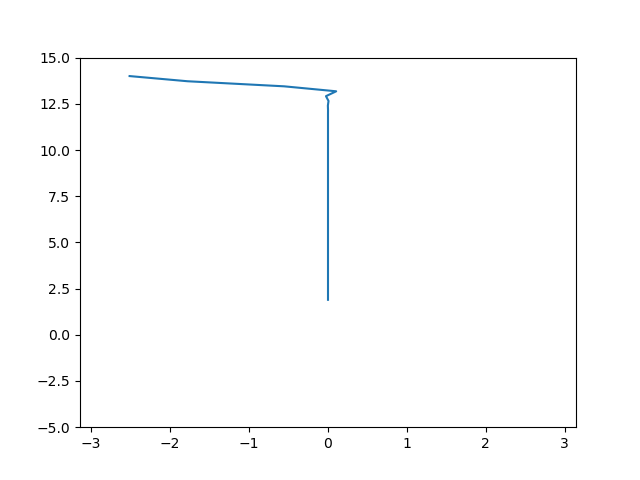

The data file committed next to this chart (first rows):
-2.513, 14.000, 297.127
-1.779, 13.72, 214
-0.555, 13.45, 74.57
0.104, 13.18, 49.3
-0.026, 12.91, 41.79
0.006, 12.65, 35.15
-0.002, 12.4, 28.8
0.000, 12.15, 22.71
-0.000, 11.91, 16.86
0.000, 11.67, 11.25
-0.000, 11.44, 5.851
0.000, 11.21, 0.669
-0.000, 10.99, -4.307
0.000, 10.77, -9.086
-0.000, 10.55, -13.68
0.000, 10.34, -18.09
-0.000, 10.13, -22.32
0.000, 9.931, -26.39
-0.000, 9.732, -30.29
0.000, 9.537, -34.04
-0.000, 9.347, -37.64
0.000, 9.160, -41.1
-0.000, 8.976, -44.42
0.000, 8.797, -47.62
-0.000, 8.621, -50.68
0.000, 8.449, -53.62
-0.000, 8.280, -56.45
0.000, 8.114, -59.16
-0.000, 7.952, -61.77
0.000, 7.793, -64.28
-0.000, 7.637, -66.68
0.000, 7.484, -68.99
-0.000, 7.334, -71.21
0.000, 7.188, -73.34
-0.000, 7.044, -75.38
0.000, 6.903, -77.35
-0.000, 6.765, -79.23
0.000, 6.630, -81.05
-0.000, 6.497, -82.79
0.000, 6.367, -84.46
-0.000, 6.240, -86.06
0.000, 6.115, -87.61
-0.000, 5.993, -89.09
0.000, 5.873, -90.51
-0.000, 5.755, -91.88
0.000, 5.640, -93.19
-0.000, 5.527, -94.45
0.000, 5.417, -95.66
-0.000, 5.309, -96.82
0.000, 5.202, -97.94
-0.000, 5.098, -99.01
0.000, 4.996, -100
-0.000, 4.896, -101
0.000, 4.799, -102
-0.000, 4.703, -102.9
0.000, 4.609, -103.8
-0.000, 4.516, -104.6
0.000, 4.426, -105.4
-0.000, 4.338, -106.2
0.000, 4.251, -106.9
-0.000, 4.166, -107.6
... 39 more rows
